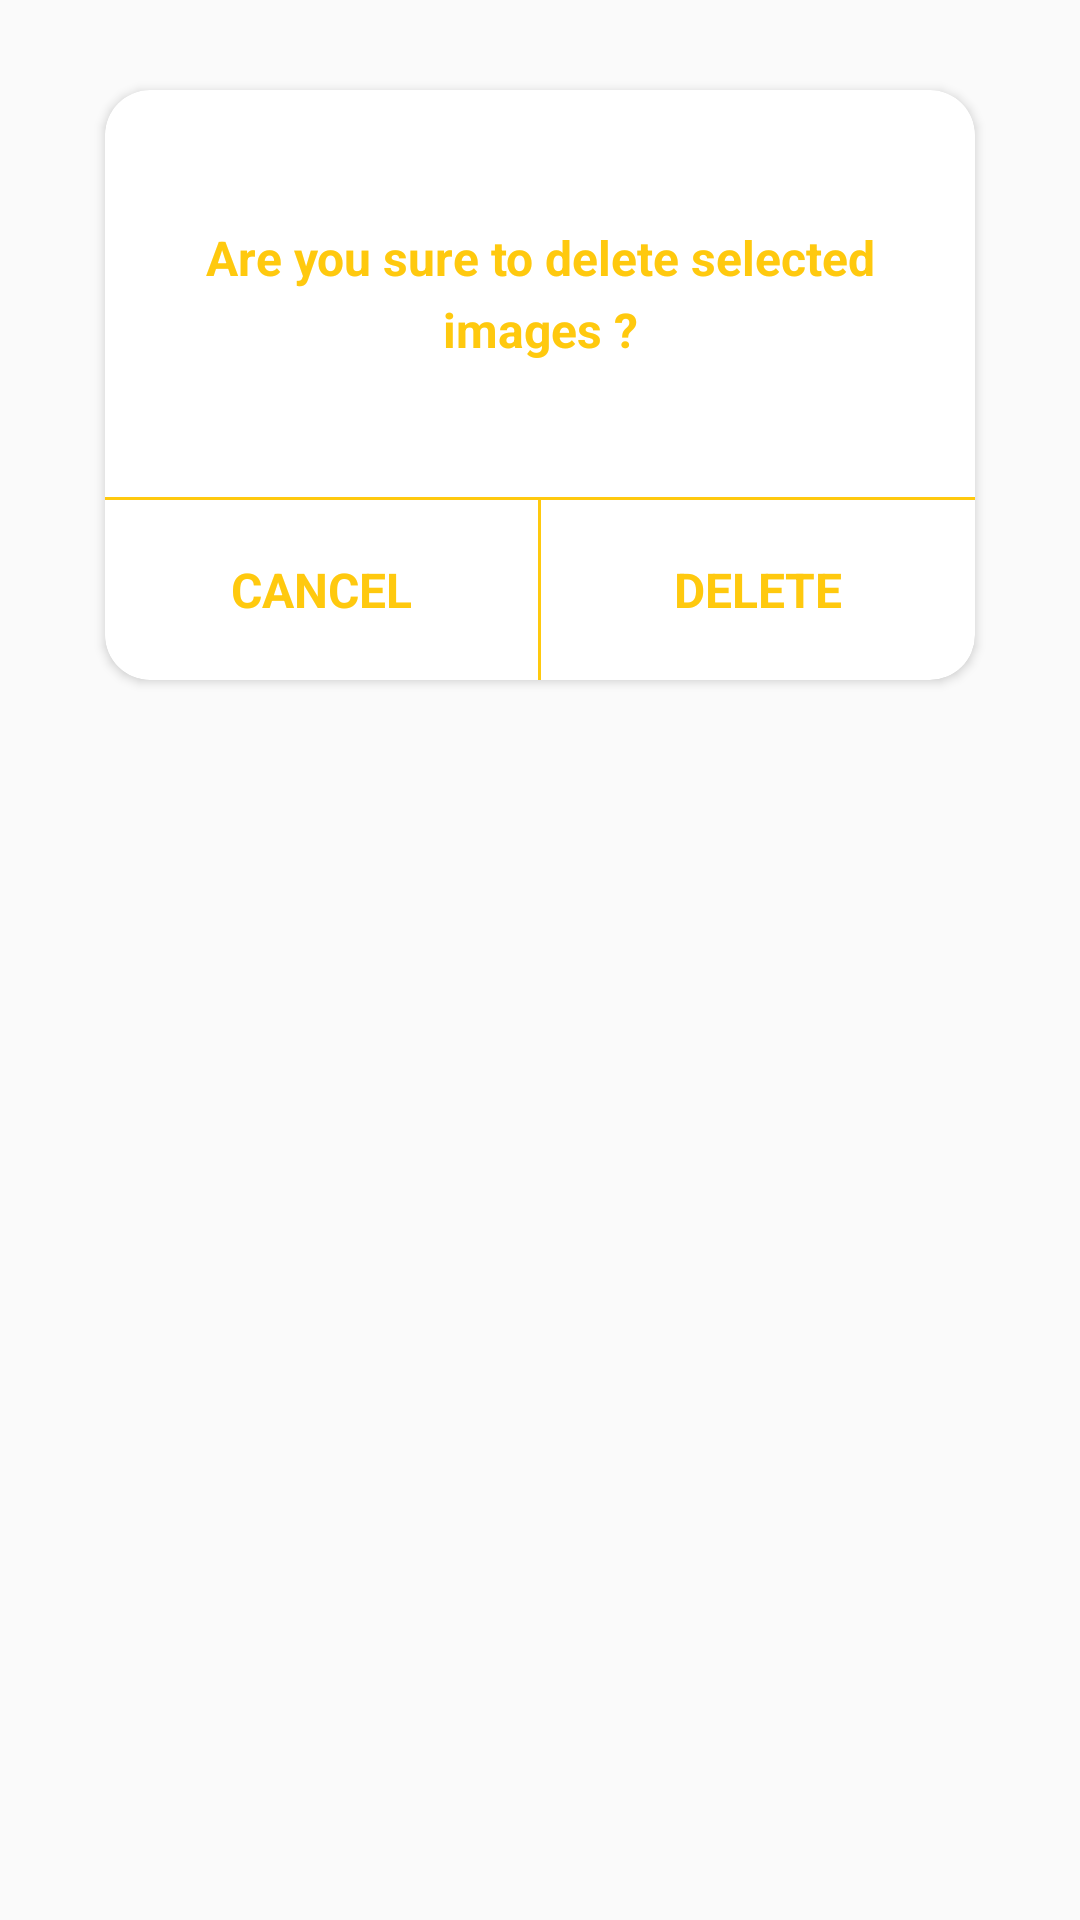

The Android layout XML behind this screen, and the referenced resources:
<!-- AndroidManifest.xml: application theme AppTheme -->
<!-- res/layout/image_delete_alert.xml -->
<?xml version="1.0" encoding="utf-8"?>
<LinearLayout xmlns:android="http://schemas.android.com/apk/res/android"
    android:layout_width="match_parent"
    android:layout_height="wrap_content"
    xmlns:app="http://schemas.android.com/apk/res-auto"
    android:orientation="vertical">

    <androidx.cardview.widget.CardView
        android:layout_width="match_parent"
        android:layout_height="wrap_content"
        android:layout_marginStart="35dp"
        android:layout_marginEnd="35dp"
        android:layout_marginTop="30dp"
        app:cardCornerRadius="15dp"
        android:layout_marginBottom="50dp">

        <LinearLayout
            android:layout_width="match_parent"
            android:layout_height="wrap_content"
            android:orientation="vertical">

            <TextView
                android:layout_width="match_parent"
                android:layout_height="wrap_content"
                android:textStyle="bold"
                android:textSize="16sp"
                android:textColor="@color/colorAccent"
                android:lineSpacingExtra="5dp"
                android:layout_marginTop="25dp"
                android:gravity="center"
                android:padding="20dp"
                android:text="@string/are_you_sure_to_delete_selected_images"/>

            <View
                android:layout_width="match_parent"
                android:layout_height="1dp"
                android:layout_marginTop="25dp"
                android:background="@color/colorAccent"/>

            <LinearLayout
                android:layout_width="match_parent"
                android:layout_height="60dp"
                android:orientation="horizontal">

                <TextView
                    android:layout_width="0dp"
                    android:layout_height="match_parent"
                    android:layout_weight="1"
                    android:text="@string/cancel"
                    android:gravity="center"
                    android:textSize="16sp"
                    android:textAllCaps="true"
                    android:padding="5dp"
                    android:textStyle="bold"
                    android:textColor="@color/colorAccent"/>

                <View
                    android:layout_width="1dp"
                    android:layout_height="match_parent"
                    android:background="@color/colorAccent"/>

                <TextView
                    android:layout_width="0dp"
                    android:layout_height="match_parent"
                    android:layout_weight="1"
                    android:text="@string/delete"
                    android:textAllCaps="true"
                    android:textStyle="bold"
                    android:gravity="center"
                    android:textSize="16sp"
                    android:padding="5dp"
                    android:textColor="@color/colorAccent"/>


            </LinearLayout>

        </LinearLayout>

    </androidx.cardview.widget.CardView>

</LinearLayout>
<!-- resources referenced by this layout -->
<resources>
  <color name="colorAccent">#ffc90e</color>
  <string name="are_you_sure_to_delete_selected_images">Are you sure to delete selected images ?</string>
  <string name="cancel">Cancel</string>
  <string name="delete">Delete</string>
  <style name="AppTheme" parent="Theme.AppCompat.Light.NoActionBar">
          
          <item name="colorPrimary">@color/colorPrimary</item>
          <item name="colorPrimaryDark">@color/colorPrimaryDark</item>
          <item name="colorAccent">@color/colorAccent</item>
          
      </style>
  <color name="colorPrimary">#FFC107</color>
  <color name="colorPrimaryDark">#DAA505</color>
</resources>
